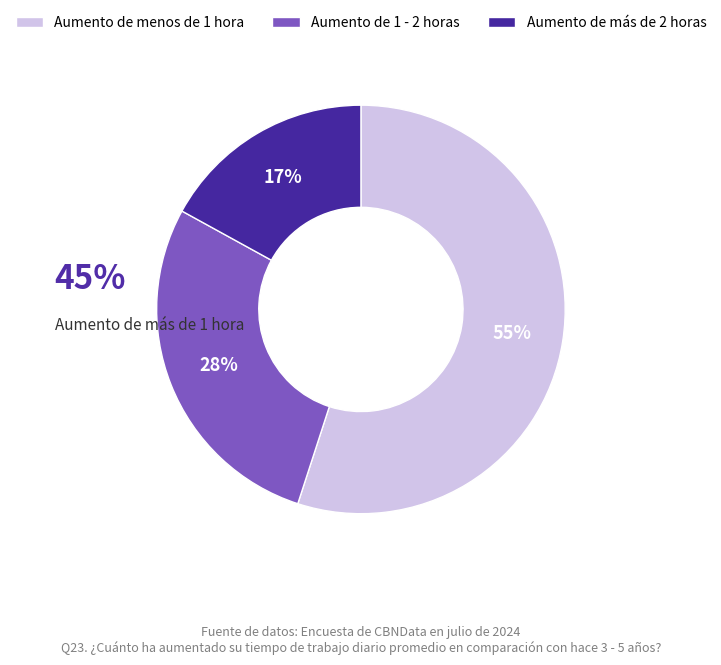

Recreate this plot in Python.
import matplotlib.pyplot as plt
import numpy as np
import matplotlib

# 数据
# 翻译为西班牙语：Etiquetas para las secciones del gráfico circular
labels = ['Aumento de menos de 1 hora', 'Aumento de 1 - 2 horas', 'Aumento de más de 2 horas']
# 翻译为西班牙语：Tamaños (porcentajes) de cada sección del gráfico circular
sizes = [55, 28, 17]
# 翻译为西班牙语：Colores para cada sección del gráfico circular
colors = ['#D1C4E9', '#7E57C2', '#4527A0']

# 创建图形
# 翻译为西班牙语：Crear una figura y un eje para el gráfico
fig, ax = plt.subplots(figsize=(7, 6))

# 绘制饼图，使用 autopct 自动显示比例并居中显示
# 翻译为西班牙语：Dibujar un gráfico circular, mostrar automáticamente los porcentajes y centrarlos
wedges, texts, autotexts = ax.pie(
    sizes,
    colors=colors,
    startangle=90,
    counterclock=False,
    wedgeprops=dict(width=0.5, edgecolor='white'),
    autopct='%1.0f%%',
    pctdistance=0.75
)

for autotext in autotexts:
    autotext.set_color('white')
    autotext.set_fontsize(13)
    autotext.set_fontweight('bold')

# 左侧文字
# 翻译为西班牙语：Texto en el lado izquierdo del gráfico
ax.text(-1.5, 0.1, '45%', fontsize=24, fontweight='bold', color='#512DA8')
ax.text(-1.5, -0.1, 'Aumento de más de 1 hora', fontsize=11, color='#333333')

# 图例
# 翻译为西班牙语：Leyenda del gráfico
ax.legend(wedges, labels, loc='upper center', bbox_to_anchor=(0.5, 1.1), ncol=3, frameon=False, fontsize=10)

# 数据来源
# 翻译为西班牙语：Fuente de los datos
plt.figtext(
    0.5, -0.1,
    "Fuente de datos: Encuesta de CBNData en julio de 2024\nQ23. ¿Cuánto ha aumentado su tiempo de trabajo diario promedio en comparación con hace 3 - 5 años?",
    wrap=True, ha='center', fontsize=9, color='gray'
)

plt.tight_layout()
plt.show()
